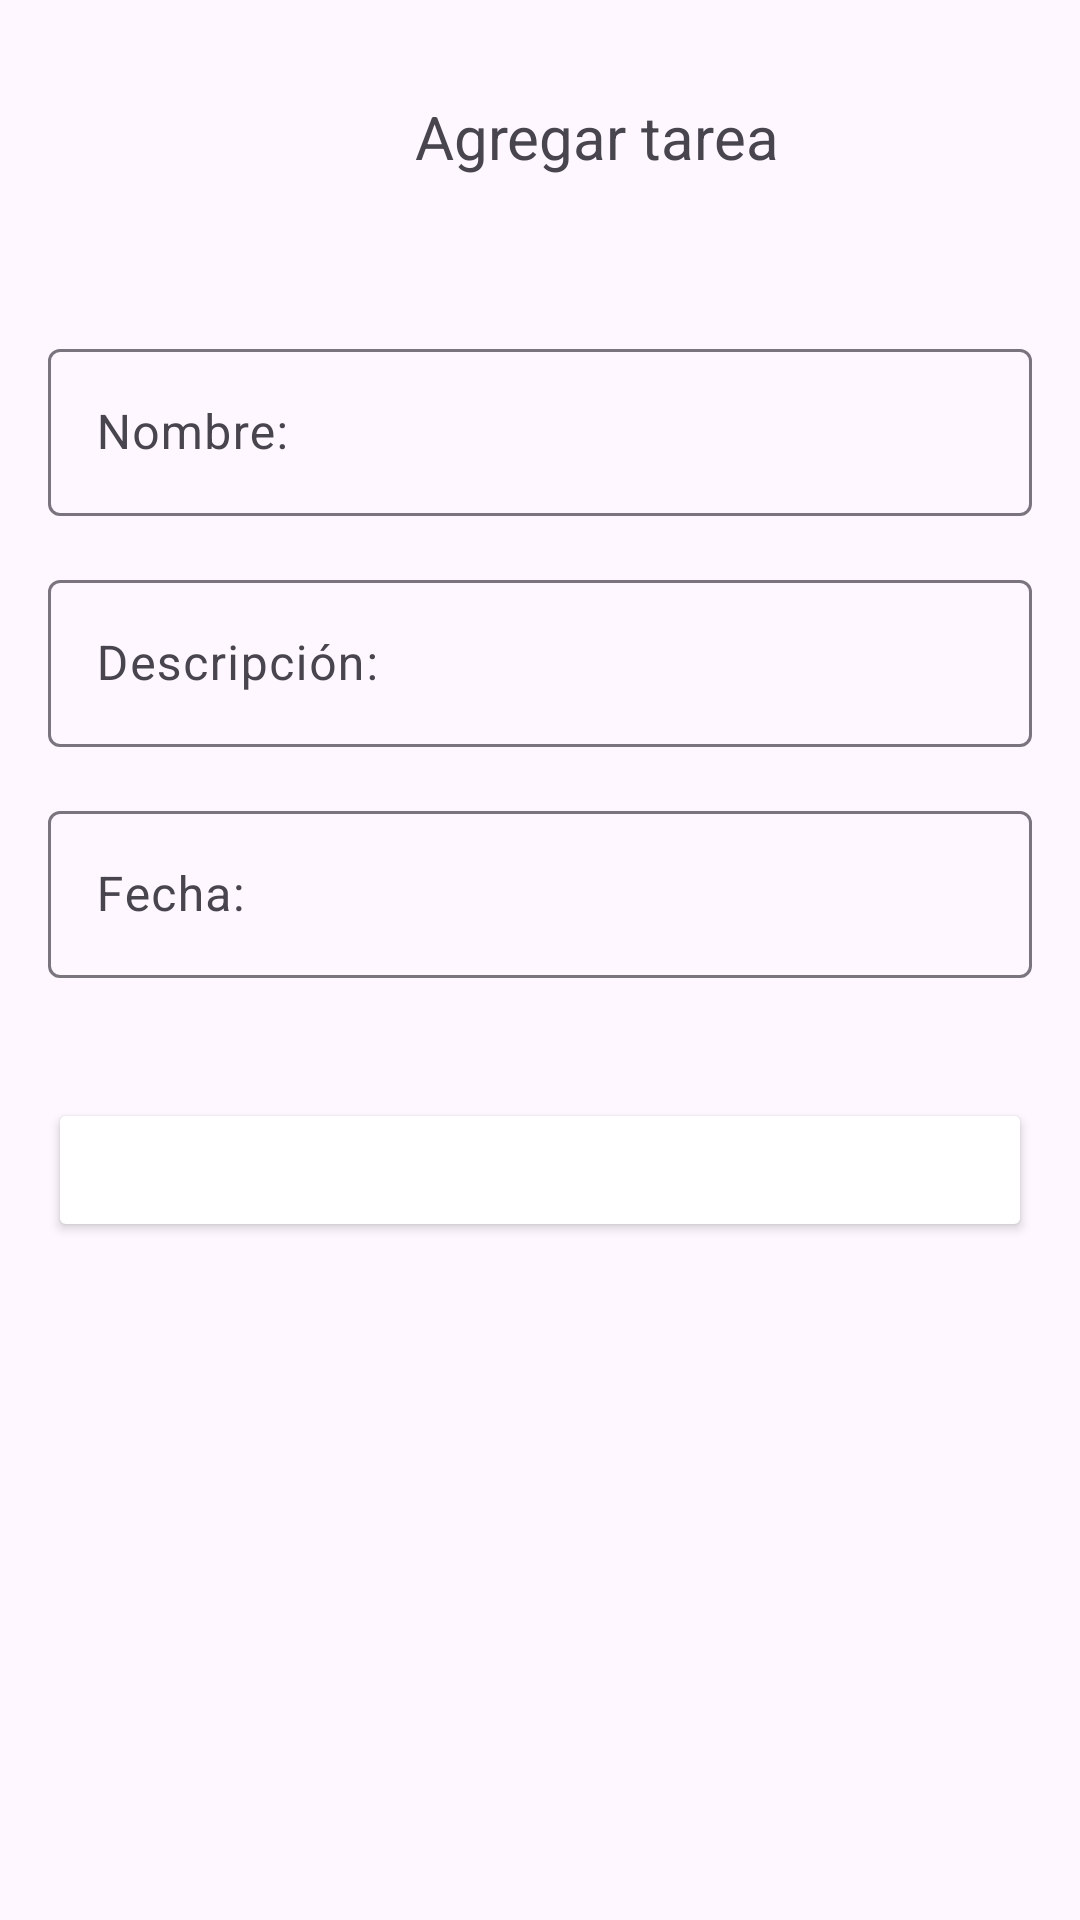

This screen was rendered from an Android layout file. Write that file and the resources it references.
<!-- AndroidManifest.xml: application theme Theme.TaskBot -->
<!-- res/layout/fragment_new_task.xml -->
<?xml version="1.0" encoding="utf-8"?>
<androidx.core.widget.NestedScrollView xmlns:android="http://schemas.android.com/apk/res/android"
    xmlns:app="http://schemas.android.com/apk/res-auto"
    xmlns:tools="http://schemas.android.com/tools"
    android:layout_width="match_parent"
    android:layout_height="match_parent"
    tools:context=".SecondFragment">

    <androidx.constraintlayout.widget.ConstraintLayout
    android:layout_width="match_parent"
    android:layout_height="match_parent"
    android:layout_weight="1"
    android:padding="16dp">

        <ImageView
            android:id="@+id/imageIconFlecha"
            android:layout_width="22dp"
            android:layout_height="58dp"
            android:layout_marginStart="16dp"
            android:layout_marginTop="16dp"
            android:src="@drawable/back"
            app:layout_constraintStart_toStartOf="parent"
            app:layout_constraintTop_toTopOf="parent" />

    <TextView
        android:id="@+id/title_textView"
        android:layout_width="wrap_content"
        android:layout_height="wrap_content"
        android:layout_marginTop="16dp"
        android:layout_marginBottom="16dp"
        android:text="Agregar tarea"
        android:textSize="20sp"

        app:layout_constraintEnd_toEndOf="parent"
        app:layout_constraintStart_toEndOf="@+id/imageIconFlecha"
        app:layout_constraintTop_toTopOf="parent" />

    <com.google.android.material.textfield.TextInputLayout
        android:id="@+id/nombreTAK"
        android:layout_width="match_parent"
        android:layout_height="wrap_content"

        android:layout_marginTop="52dp"
        android:inputType="text"
        app:layout_constraintTop_toBottomOf="@+id/title_textView"
        tools:layout_editor_absoluteX="16dp">

        <com.google.android.material.textfield.TextInputEditText
            android:id="@+id/nombreTIK"
            android:layout_width="match_parent"
            android:layout_height="wrap_content"
            android:layout_marginTop="52dp"
            android:hint="Nombre:"
            tools:layout_editor_absoluteX="16dp" />
    </com.google.android.material.textfield.TextInputLayout>

    <com.google.android.material.textfield.TextInputLayout
        android:id="@+id/descriptionTAK"
        android:layout_width="match_parent"
        android:layout_height="wrap_content"

        android:layout_marginTop="16dp"
        android:inputType="text"
        app:layout_constraintTop_toBottomOf="@+id/nombreTAK"
        tools:layout_editor_absoluteX="16dp">

        <com.google.android.material.textfield.TextInputEditText
            android:id="@+id/descriptionTIK"
            android:layout_width="match_parent"
            android:layout_height="wrap_content"
            android:layout_marginTop="16dp"
            android:hint="Descripción:"
            tools:layout_editor_absoluteX="16dp" />
    </com.google.android.material.textfield.TextInputLayout>

    <com.google.android.material.textfield.TextInputLayout
        android:id="@+id/FechaTAK"
        android:layout_width="match_parent"
        android:layout_height="wrap_content"

        android:layout_marginTop="16dp"
        android:inputType="text"
        app:layout_constraintTop_toBottomOf="@+id/descriptionTAK"
        tools:layout_editor_absoluteX="16dp">

        <com.google.android.material.textfield.TextInputEditText
            android:id="@+id/FechaTIK"
            android:layout_width="match_parent"
            android:layout_height="wrap_content"
            android:layout_marginTop="16dp"
            android:hint="Fecha:"
            tools:layout_editor_absoluteX="16dp" />
    </com.google.android.material.textfield.TextInputLayout>

    <Button
        android:id="@+id/button_second"
        android:layout_width="match_parent"
        android:layout_height="wrap_content"
        android:layout_marginTop="40dp"
        android:backgroundTint="@color/rosaPastel"
        android:text="Agregar"
        android:textColor="@android:color/white"
        app:layout_constraintBottom_toBottomOf="parent"
        app:layout_constraintEnd_toEndOf="parent"
        app:layout_constraintStart_toStartOf="parent"
        app:layout_constraintTop_toBottomOf="@+id/FechaTAK"
        app:layout_constraintVertical_bias="1.0" />

</androidx.constraintlayout.widget.ConstraintLayout>


</androidx.core.widget.NestedScrollView>
<!-- resources referenced by this layout -->
<resources>
  <style name="Theme.TaskBot" parent="Base.Theme.TaskBot" />
  <style name="Base.Theme.TaskBot" parent="Theme.Material3.DayNight.NoActionBar">
          
          
      </style>
</resources>
